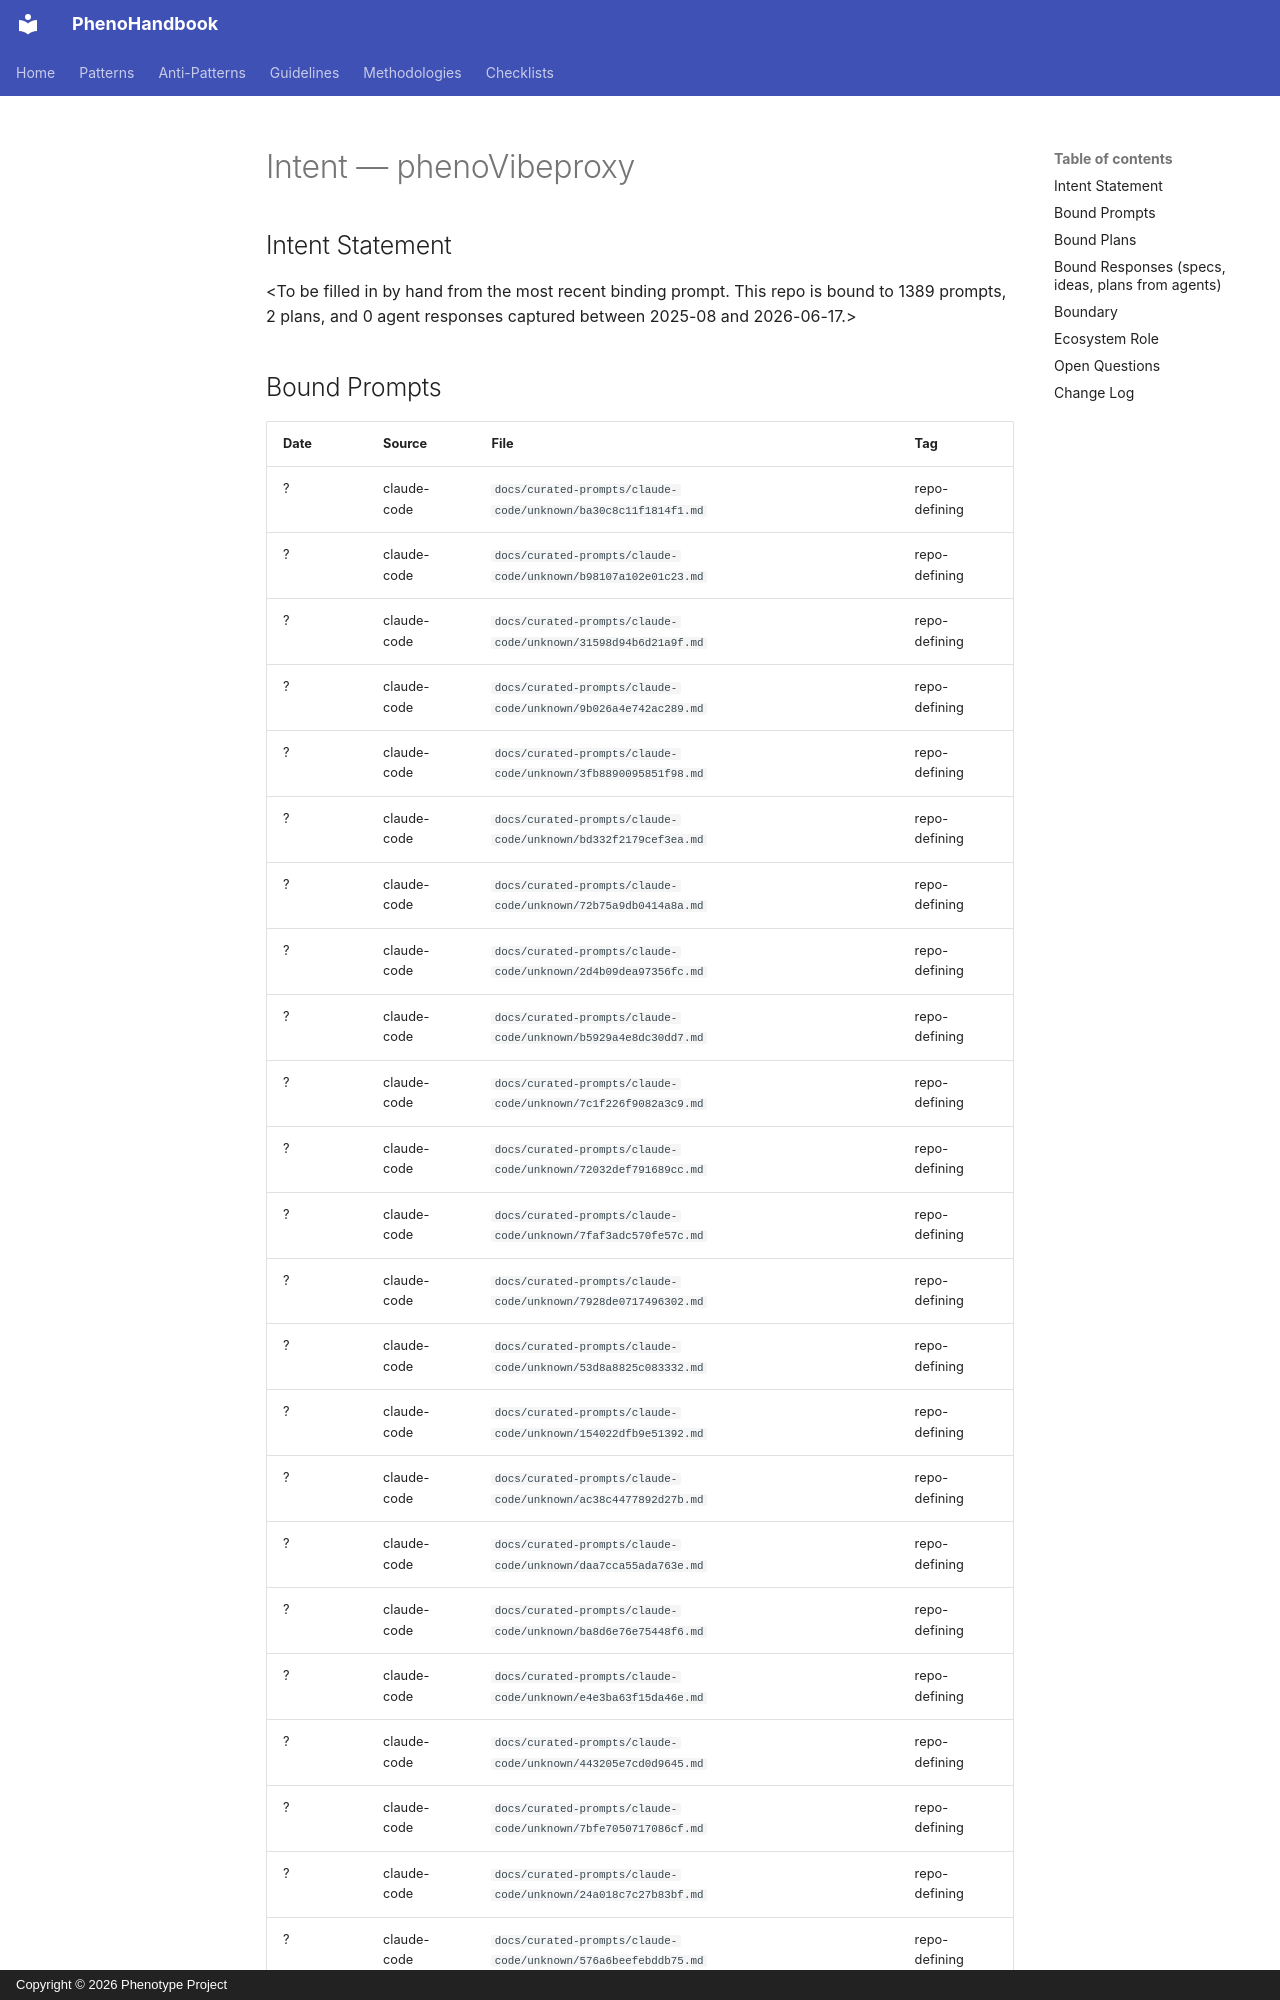

repository: KooshaPari/PhenoShared · page: intent/phenoVibeproxy/index.html · generator: mkdocs · copyright: Copyright © 2026 Phenotype Project

---
repo: "phenoVibeproxy"
aliases: []
role: unknown
status: active
last_verified: 2026-06-17
bound_prompts: 1389
bound_plans: 2
bound_responses: 0
device: macbook
---

# Intent — phenoVibeproxy

## Intent Statement

&lt;To be filled in by hand from the most recent binding prompt. This repo is bound to 1389 prompts, 2 plans, and 0 agent responses captured between 2025-08 and 2026-06-17.>
